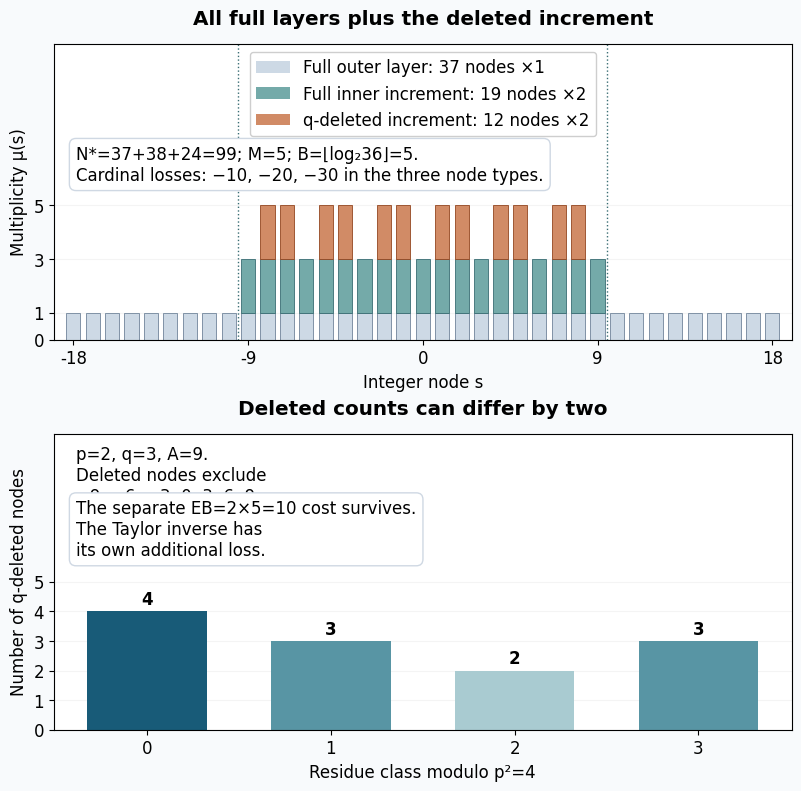

Python code for this plot: (Note: this script raises an exception after producing the figure.)
"""Original complete mixed interpolation profile, TR-BAKER Figure10.30. CC0.

Theorem10.132, Lemma10.133 and Solution51 prove the displayed quantities.
Human-source context: Yu's freely accessible2013 paper, Section5; the
full arbitrary-layer cardinal and input bounds are proved in this course.
"""
from pathlib import Path
import matplotlib
matplotlib.use('Agg')
import matplotlib.pyplot as plt
from matplotlib.patches import Patch

nodes = list(range(-18,19))
weights = [5 if abs(s)<=9 and s%3 else 3 if abs(s)<=9 else 1 for s in nodes]
deleted = [s for s in range(-9,10) if s%3]
counts = [sum(s%4==r for s in deleted) for r in range(4)]
assert sum(weights)==99 and counts==[4,3,2,3]
plt.rcParams.update({'font.family':'DejaVu Sans','font.size':12})
fig,(ax,bx)=plt.subplots(2,1,figsize=(7.9,7.8),layout='constrained')
fig.set_facecolor('#f8fafc')
ax.bar(nodes,[1]*len(nodes),width=.73,color='#cdd9e5',edgecolor='#70849a',linewidth=.6)
ax.bar([s for s in nodes if abs(s)<=9],[2]*19,bottom=1,width=.73,color='#74aaa9',edgecolor='#396d73',linewidth=.6)
ax.bar(deleted,[2]*12,bottom=3,width=.73,color='#d18b66',edgecolor='#934620',linewidth=.6)
ax.axvline(-9.5,color='#396d73',linestyle=':',linewidth=1)
ax.axvline(9.5,color='#396d73',linestyle=':',linewidth=1)
ax.set_xlim(-19,19);ax.set_ylim(0,11)
ax.set_xticks([-18,-9,0,9,18]);ax.set_yticks([0,1,3,5])
ax.set_xlabel('Integer node s');ax.set_ylabel('Multiplicity μ(s)')
ax.set_title('All full layers plus the deleted increment',fontweight='bold',pad=14)
ax.legend(handles=[Patch(facecolor='#cdd9e5',label='Full outer layer: 37 nodes ×1'),
 Patch(facecolor='#74aaa9',label='Full inner increment: 19 nodes ×2'),
 Patch(facecolor='#d18b66',label='q-deleted increment: 12 nodes ×2')],loc='upper center',fontsize=12,framealpha=.96)
ax.text(.03,.54,'N*=37+38+24=99; M=5; B=⌊log₂36⌋=5.\nCardinal losses: −10, −20, −30 in the three node types.',
 transform=ax.transAxes,fontsize=12,bbox={'facecolor':'white','edgecolor':'#cfd8e3','boxstyle':'round,pad=.4'})
bx.bar(range(4),counts,color=['#185b78','#5895a4','#a9cbd1','#5895a4'],width=.65)
for r,n in enumerate(counts):bx.text(r,n+.1,str(n),ha='center',va='bottom',fontweight='bold')
bx.set_ylim(0,10);bx.set_yticks(range(6));bx.set_xticks(range(4))
bx.set_xlabel('Residue class modulo p²=4');bx.set_ylabel('Number of q-deleted nodes')
bx.set_title('Deleted counts can differ by two',fontweight='bold',pad=14)
bx.text(.03,.96,'p=2, q=3, A=9.\nDeleted nodes exclude\n−9, −6, −3, 0, 3, 6, 9.',
 transform=bx.transAxes,fontsize=12,va='top')
bx.text(.03,.59,'The separate EB=2×5=10 cost survives.\nThe Taylor inverse has\nits own additional loss.',
 transform=bx.transAxes,fontsize=12,bbox={'facecolor':'white','edgecolor':'#cfd8e3','boxstyle':'round,pad=.4'})
for axis in (ax,bx):axis.grid(axis='y',alpha=.13);axis.set_axisbelow(True)
fig.savefig(Path(__file__).with_name('general-mixed-profiles.png'),dpi=180,
 metadata={'Software':'GPT-6.1 Sol (OpenAI), Ultra; original CC0 figure'})
